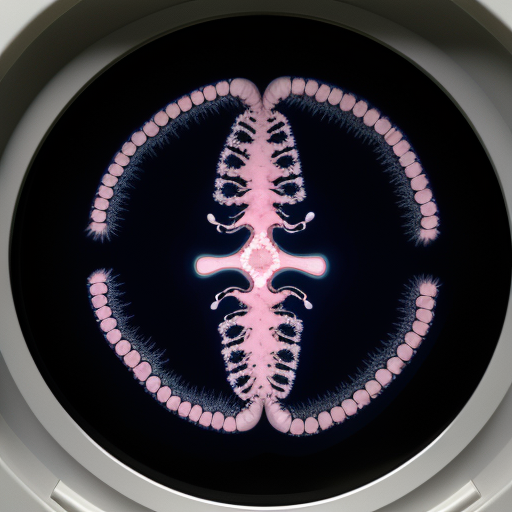
Generation parameters embedded in this image by AUTOMATIC1111 Stable Diffusion web UI or a fork of it (Forge, ...) (PNG 'parameters' text chunk):
ct scan, image, result, test
Negative prompt: hand, hands, angle, angled camera, ((pen))
Steps: 20, Sampler: Euler a, CFG scale: 7, Seed: 2267396961, Size: 512x512, Model hash: 52484e6845, Model: epicrealism, RNG: CPU, Version: v1.5.1